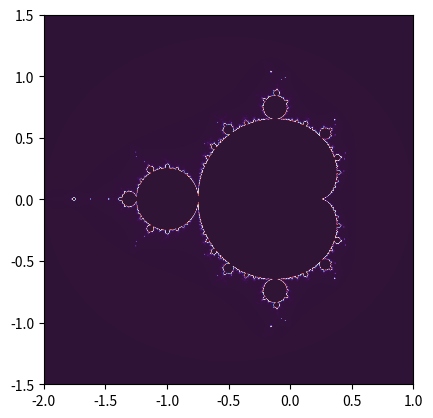

The matplotlib source for this figure:
import numpy as np
import matplotlib.pyplot as plt

def mandelbrot(c, max_iter=1000):
    z = 0
    for n in range(max_iter):
        if abs(z) > 2:
            return n
        z = z**2 + c
    return max_iter

def mandelbrot_set(width=800, height=800, max_iter=1000):
    x_min, x_max = -2, 1
    y_min, y_max = -1.5, 1.5
    img = np.zeros((height, width))

    for y in range(height):
        for x in range(width):
            cx = x_min + (x_max - x_min) * x / (width - 1)
            cy = y_min + (y_max - y_min) * y / (height - 1)
            c = complex(cx, cy)
            img[y, x] = mandelbrot(c, max_iter)

    return img

mandelbrot_img = mandelbrot_set()
plt.imshow(mandelbrot_img, cmap='twilight_shifted', extent=(-2, 1, -1.5, 1.5))
plt.savefig('mandelbrot.png')
plt.show()


